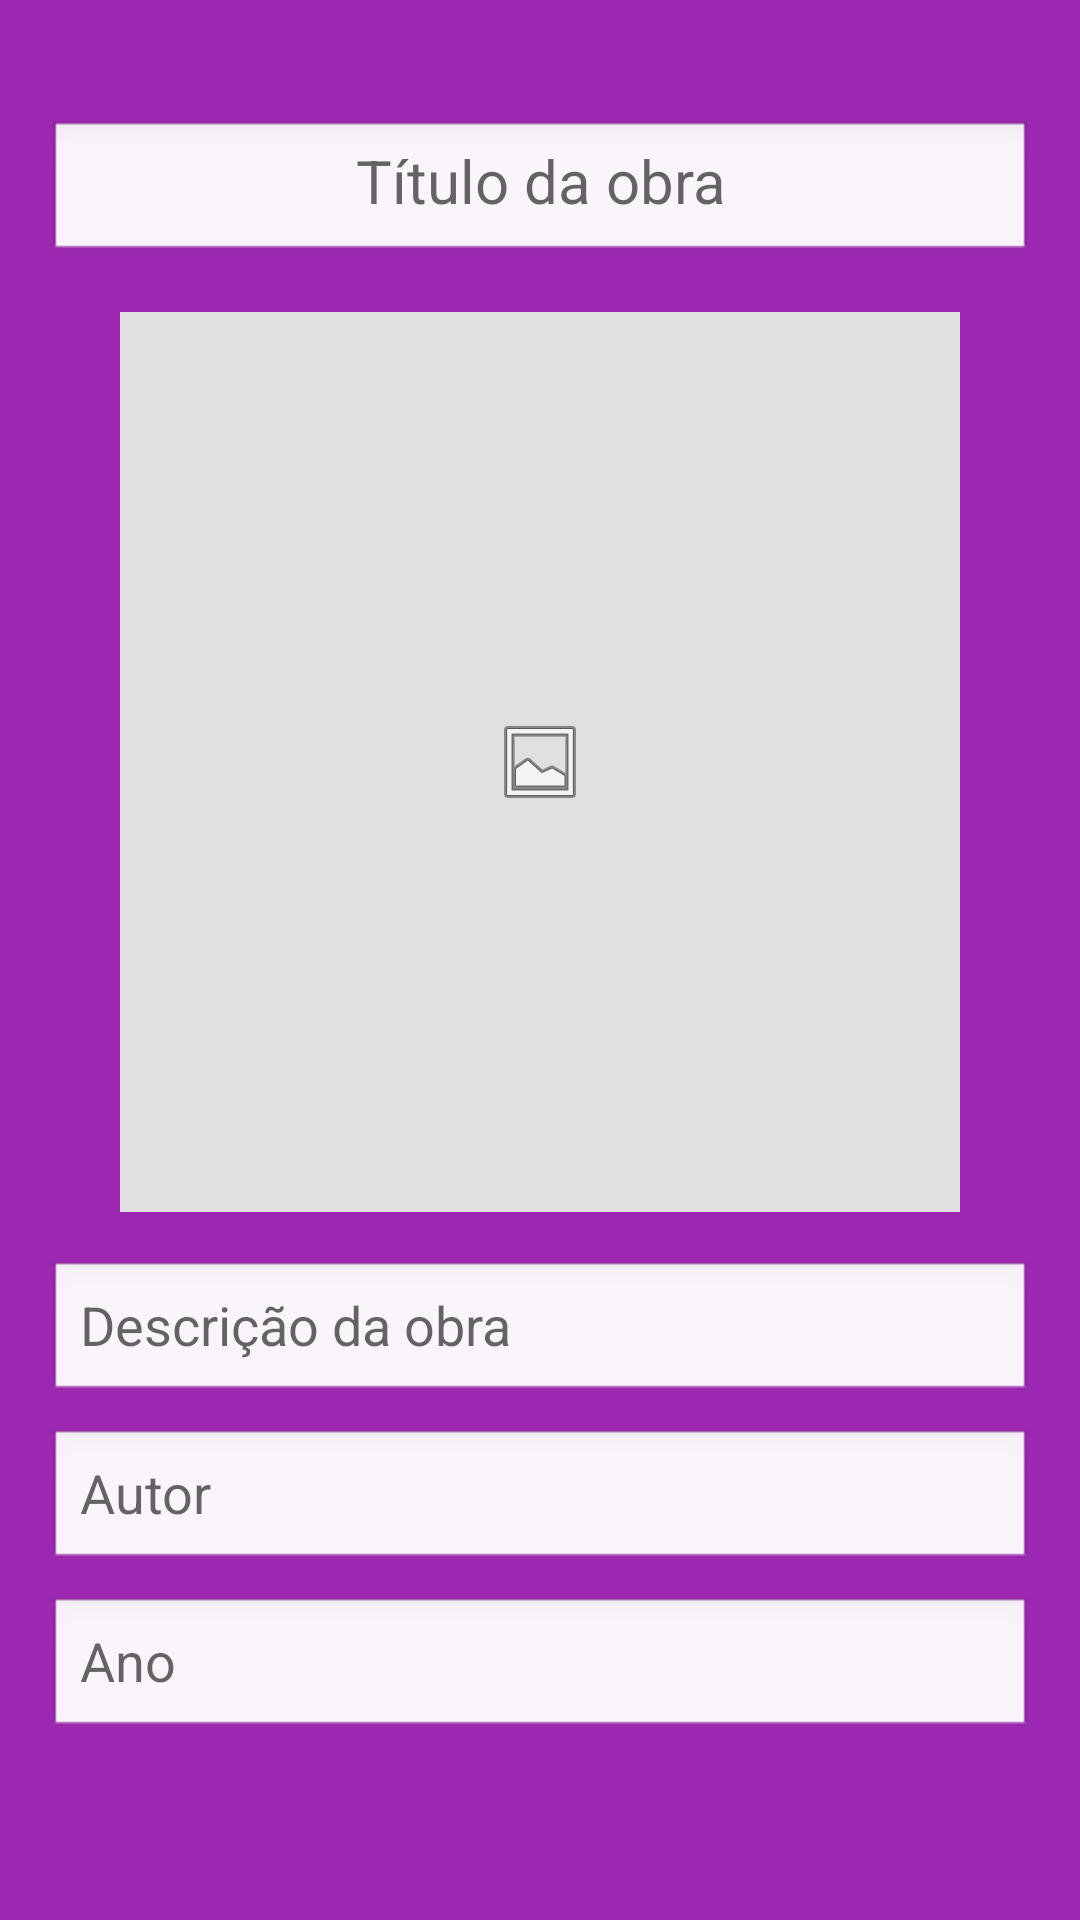

Layout XML and referenced resources for this Android screen:
<!-- AndroidManifest.xml: application theme Theme.ObrasAcessiveis -->
<!-- res/layout/activity_adicionar_obra.xml -->
<?xml version="1.0" encoding="utf-8"?>
<RelativeLayout xmlns:android="http://schemas.android.com/apk/res/android"
    android:layout_width="match_parent"
    android:layout_height="match_parent"
    android:background="#9C27B0"
    android:padding="16dp">

    <EditText
        android:id="@+id/titleTextView"
        android:layout_width="match_parent"
        android:layout_height="wrap_content"
        android:layout_marginTop="24dp"
        android:background="@android:drawable/edit_text"
        android:gravity="center_horizontal"
        android:hint="Título da obra"
        android:textSize="20sp" />

    <ImageView
        android:id="@+id/imageView"
        android:layout_width="280dp"
        android:layout_height="300dp"
        android:layout_below="@id/titleTextView"
        android:layout_centerHorizontal="true"
        android:layout_marginTop="16dp"
        android:background="#E0E0E0"
        android:padding="16dp"
        android:scaleType="centerInside"
        android:src="@android:drawable/ic_menu_gallery" />
    

    <EditText
        android:id="@+id/textEditText"
        android:layout_width="match_parent"
        android:layout_height="wrap_content"
        android:layout_below="@id/imageView"
        android:layout_marginTop="16dp"
        android:background="@android:drawable/edit_text"
        android:hint="Descrição da obra" />

    <EditText
        android:id="@+id/authorEditText"
        android:layout_width="match_parent"
        android:layout_height="wrap_content"
        android:layout_below="@id/textEditText"
        android:layout_marginTop="8dp"
        android:background="@android:drawable/edit_text"
        android:hint="Autor" />

    <EditText
        android:id="@+id/yearEditText"
        android:layout_width="match_parent"
        android:layout_height="wrap_content"
        android:layout_below="@id/authorEditText"
        android:layout_marginTop="8dp"
        android:background="@android:drawable/edit_text"
        android:hint="Ano" />

    <ImageButton
        android:id="@+id/cancelButton"
        android:layout_width="40dp"
        android:layout_height="40dp"
        android:layout_alignParentStart="true"
        android:layout_alignParentBottom="true"
        android:layout_margin="40dp"
        android:adjustViewBounds="true"
        android:background="?attr/selectableItemBackgroundBorderless"
        android:scaleType="fitCenter"
        android:src="@drawable/cancel" />


    <ImageButton
        android:id="@+id/checkButton"
        android:layout_width="48dp"
        android:layout_height="48dp"
        android:layout_alignParentEnd="true"
        android:layout_alignParentBottom="true"
        android:layout_margin="40dp"
        android:adjustViewBounds="true"
        android:background="?attr/selectableItemBackgroundBorderless"
        android:scaleType="fitCenter"
        android:src="@drawable/check" />


</RelativeLayout>
<!-- resources referenced by this layout -->
<resources>
  <style name="Theme.ObrasAcessiveis" parent="Theme.MaterialComponents.DayNight.DarkActionBar">
          
          <item name="colorPrimary">@color/purple_500</item>
          <item name="colorPrimaryVariant">@color/purple_700</item>
          <item name="colorOnPrimary">@color/white</item>
          
          <item name="colorSecondary">@color/teal_200</item>
          <item name="colorSecondaryVariant">@color/teal_700</item>
          <item name="colorOnSecondary">@color/black</item>
          
          <item name="android:statusBarColor">?attr/colorPrimaryVariant</item>
          
      </style>
  <!-- not gathered from this repository: default colours our renderer supplied (Android Studio template values) -->
  <color name="purple_500">#FF6200EE</color>
  <color name="purple_700">#FF3700B3</color>
  <color name="teal_200">#FF03DAC5</color>
  <color name="teal_700">#FF018786</color>
  <color name="black">#FF000000</color>
  <color name="white">#FFFFFFFF</color>
</resources>
